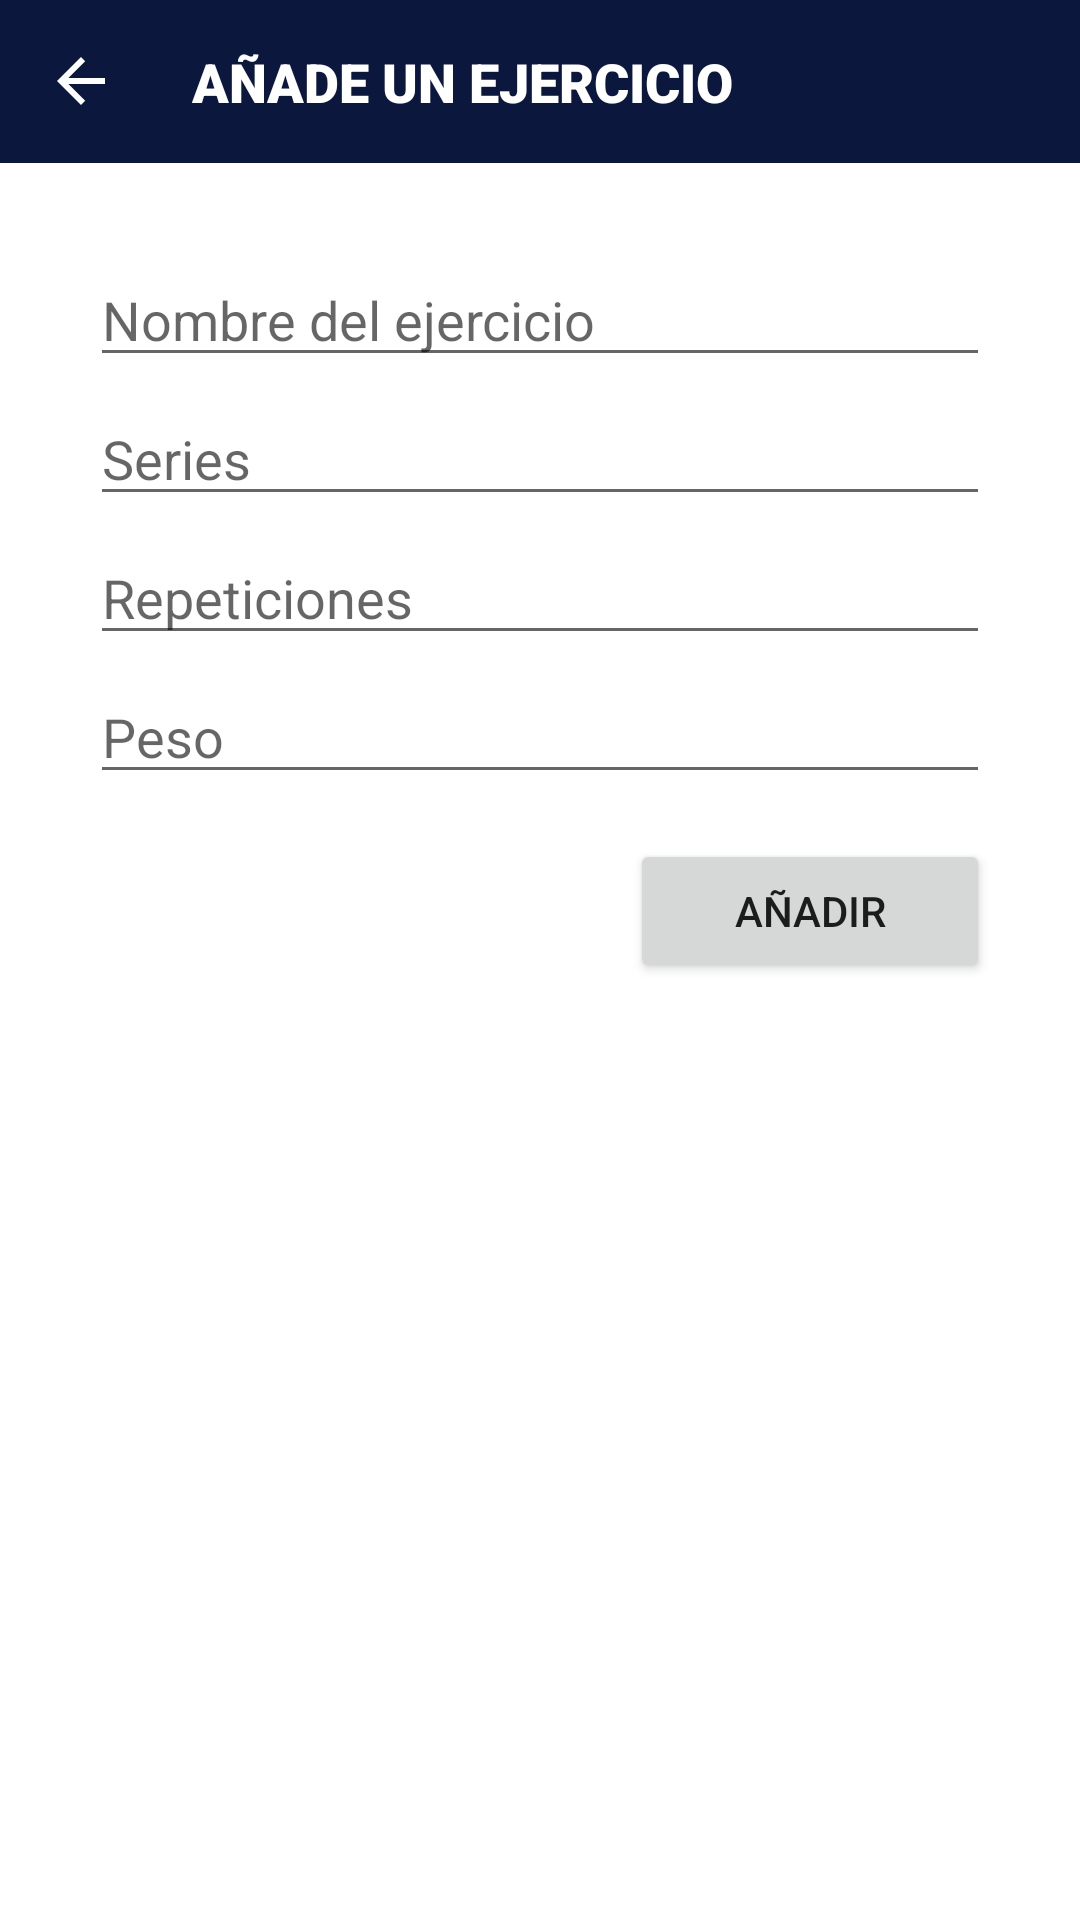

Reconstruct the res/layout file that produces this screen, plus the resources it refers to.
<!-- AndroidManifest.xml: application theme Theme.GymV5 -->
<!-- res/layout/dialog_add_ejercicio.xml -->
<?xml version="1.0" encoding="utf-8"?>
<LinearLayout xmlns:android="http://schemas.android.com/apk/res/android"
    android:layout_width="match_parent"
    android:layout_height="match_parent"
    xmlns:app="http://schemas.android.com/apk/res-auto"
    android:orientation="vertical">

    <LinearLayout
        android:layout_width="match_parent"
        android:layout_height="wrap_content"
        android:background="@color/primary"
        android:orientation="horizontal"
        android:padding="15dp">

        <ImageButton
            android:id="@+id/imageButtonVolver"
            style="@style/Widget.MaterialComponents.Button.OutlinedButton"
            android:layout_width="24dp"
            android:layout_height="24dp"
            app:srcCompat="?attr/actionModeCloseDrawable"
            app:tint="@color/white" />

        <TextView
            android:id="@+id/txtTitulo"
            android:layout_width="wrap_content"
            android:layout_height="wrap_content"
            android:fontFamily="sans-serif-black"
            android:textColor="@color/white"
            android:textSize="18dp"
            android:layout_marginLeft="25dp"
            android:text="@string/dialog_add_txtTitulo" />

    </LinearLayout>

    <LinearLayout
        android:layout_width="match_parent"
        android:layout_height="wrap_content"
        android:padding="30dp"
        android:orientation="vertical">

        <EditText
            android:id="@+id/editTextNombre"
            android:layout_width="match_parent"
            android:layout_height="wrap_content"
            android:hint="@string/dialog_add_hint_nombre"
            />

        <EditText
            android:id="@+id/editTextSeries"
            android:layout_width="match_parent"
            android:layout_height="wrap_content"
            android:layout_marginTop="5dp"
            android:hint="@string/dialog_add_hint_series"
            android:inputType="numberSigned"
            />

        <EditText
            android:id="@+id/editTextRepeticiones"
            android:layout_width="match_parent"
            android:layout_height="wrap_content"
            android:layout_marginTop="5dp"
            android:hint="@string/dialog_add_hint_repeticiones"
            android:inputType="numberSigned"
            />

        <EditText
            android:id="@+id/editTextPeso"
            android:layout_width="match_parent"
            android:layout_height="wrap_content"
            android:layout_marginTop="5dp"
            android:hint="@string/dialog_add_hint_peso"
            android:inputType="numberDecimal" />

        <LinearLayout
            android:layout_width="wrap_content"
            android:layout_height="wrap_content"
            android:layout_gravity="right"
            android:layout_marginTop="15dp"
            android:orientation="horizontal">

            <Button
                android:id="@+id/buttonAgregar"
                android:layout_width="120dp"
                android:layout_height="wrap_content"
                android:layout_marginLeft="5dp"
                android:text="@string/buttonAñadir"
                />
        </LinearLayout>
    </LinearLayout>
</LinearLayout>
<!-- resources referenced by this layout -->
<resources>
  <color name="primary">#0b173d</color>
  <color name="white">#FFFFFFFF</color>
  <string name="dialog_add_hint_nombre">Nombre del ejercicio</string>
  <string name="dialog_add_hint_peso">Peso</string>
  <string name="dialog_add_hint_repeticiones">Repeticiones</string>
  <string name="dialog_add_hint_series">Series</string>
  <string name="dialog_add_txtTitulo">AÑADE UN EJERCICIO</string>
  <style name="Theme.GymV5" parent="Theme.MaterialComponents.Light.NoActionBar">
          <item name="windowActionBar">false</item>
          <item name="windowNoTitle">true</item>
  
          
          <item name="colorPrimary">@color/primary</item>
          <item name="colorPrimaryVariant">@color/colorPrimaryVariant</item>
          <item name="colorOnPrimary">@color/white</item>
          
          <item name="colorSecondary">@color/colorSecondary</item>
          <item name="colorSecondaryVariant">@color/colorSecondaryVariant</item>
          <item name="colorOnSecondary">@color/white</item>
          
          <item name="android:statusBarColor" tools:targetApi="l">@color/primary</item>
          
      </style>
  <color name="colorPrimaryVariant">#070F29</color>
  <color name="colorSecondary">#d1a103</color>
  <color name="colorSecondaryVariant">#CED1A103</color>
</resources>
